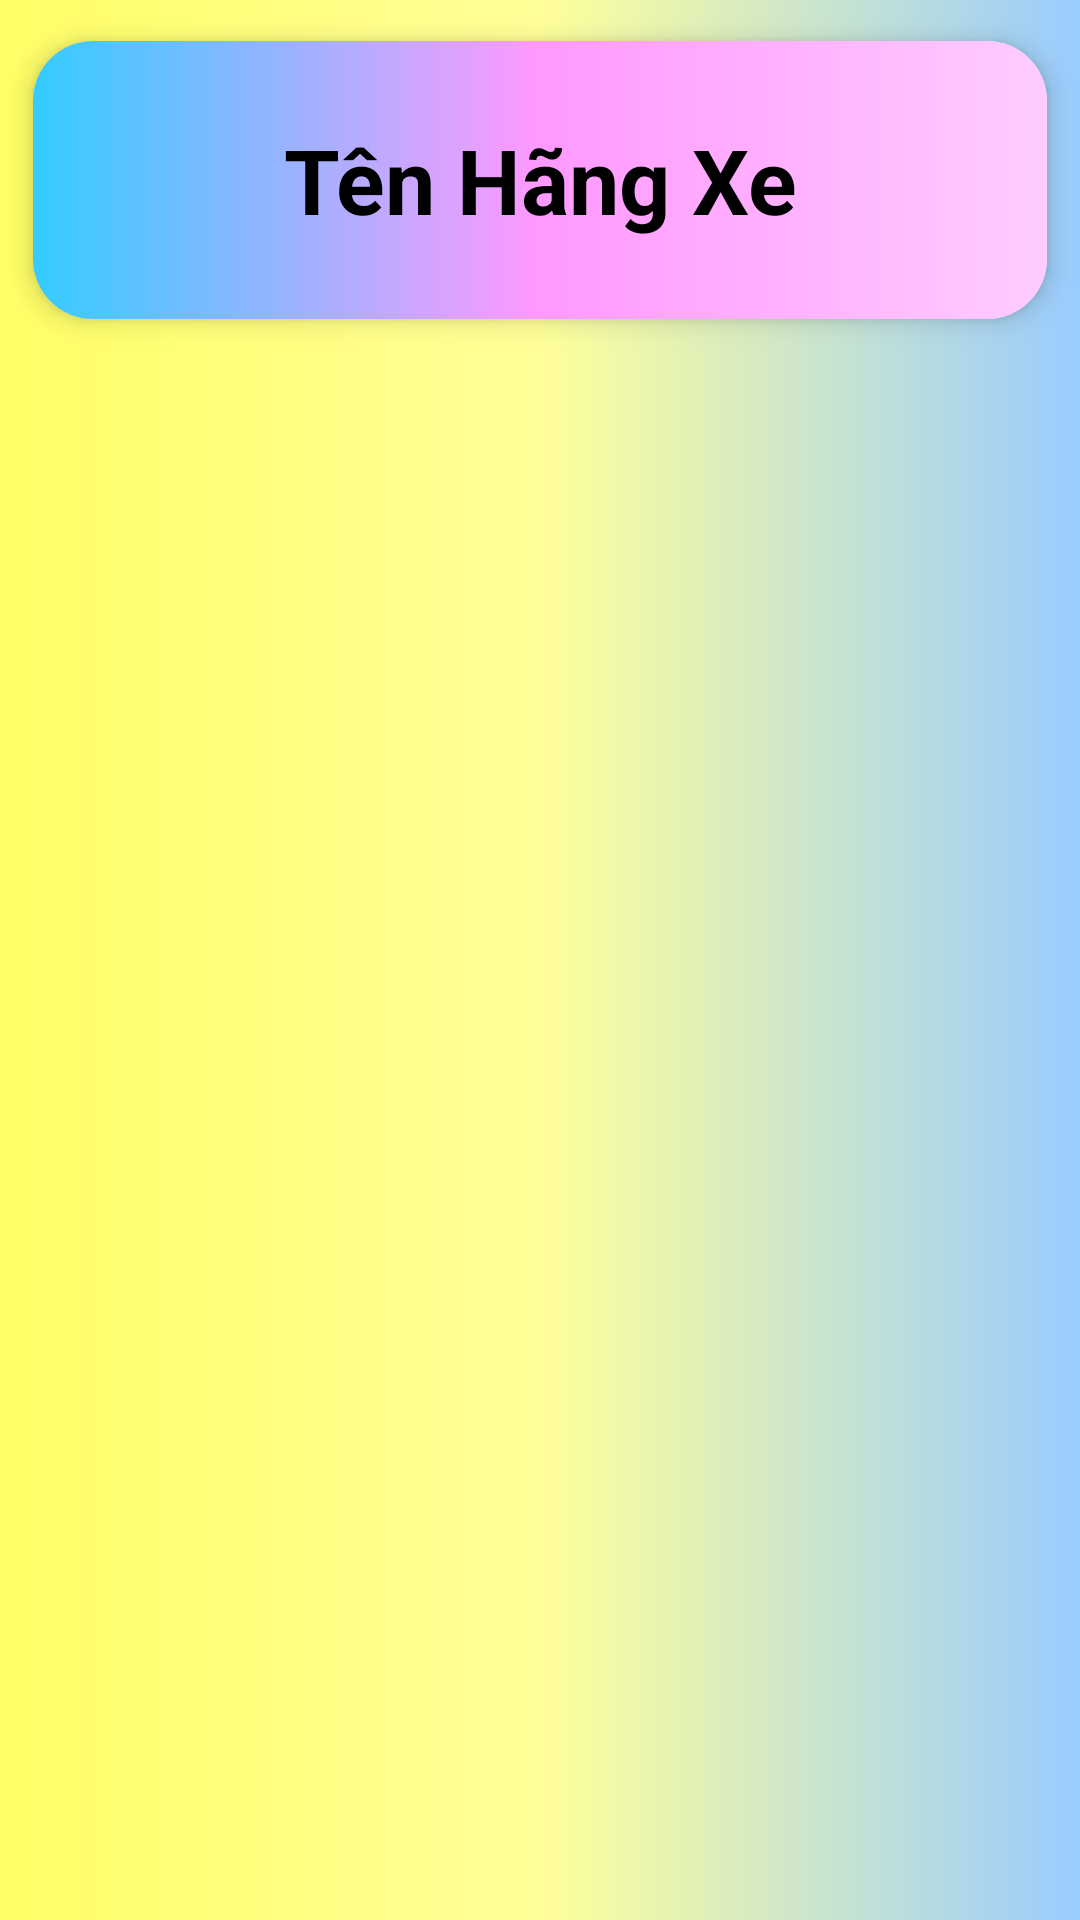

Reconstruct the res/layout file that produces this screen, plus the resources it refers to.
<!-- AndroidManifest.xml: application theme Theme.DoAnQuanLyGarage -->
<!-- res/layout/custom_item_hang.xml -->
<?xml version="1.0" encoding="utf-8"?>
<LinearLayout xmlns:android="http://schemas.android.com/apk/res/android"
    android:layout_width="match_parent"
    android:layout_height="match_parent"
    xmlns:app="http://schemas.android.com/apk/res-auto"
    android:orientation="vertical"
    android:background="@drawable/grads">
    <LinearLayout
        android:layout_width="match_parent"
        android:layout_height="wrap_content">
        <androidx.cardview.widget.CardView
            android:layout_width="match_parent"
            android:layout_height="120dp"
            android:orientation="horizontal"
            app:cardCornerRadius="20dp"
            app:cardElevation="5dp"
            app:cardUseCompatPadding="true">
            <LinearLayout
                android:layout_width="match_parent"
                android:layout_height="match_parent"
                android:gravity=""
                android:background="@drawable/gradient">
                <LinearLayout
                    android:layout_width="match_parent"
                    android:layout_height="match_parent"
                    android:gravity="center"
                    android:orientation="vertical">
                    <TextView
                        android:id="@+id/txtTenHangXe"
                        android:layout_width="match_parent"
                        android:layout_height="wrap_content"
                        android:gravity="center"
                        android:text="Tên Hãng Xe"
                        android:textStyle="bold"
                        android:textSize="30dp"
                        android:textColor="#000000"/>
                </LinearLayout>
            </LinearLayout>
        </androidx.cardview.widget.CardView>
    </LinearLayout>
</LinearLayout>
<!-- resources referenced by this layout -->
<resources>
  <!-- drawable gradient (drawable-v24) -->
  <?xml version="1.0" encoding="utf-8"?>
  <shape xmlns:android="http://schemas.android.com/apk/res/android"
      android:shape="rectangle">
      
      <gradient
          android:startColor="#33ccff"
          android:centerColor="#ff99ff"
          android:endColor="#ffccff"
          android:angle="360" />
  </shape>
  <!-- drawable grads (drawable) -->
  <?xml version="1.0" encoding="utf-8"?>
  <shape xmlns:android="http://schemas.android.com/apk/res/android"
      android:shape="rectangle">
      
      <gradient
          android:startColor="#ffff66"
          android:centerColor="#ffff99"
          android:endColor="#99ccff"
          android:angle="360" />
  </shape>
  <style name="Theme.DoAnQuanLyGarage" parent="Theme.MaterialComponents.DayNight.DarkActionBar">
          
          <item name="colorPrimary">@color/purple_500</item>
          <item name="colorPrimaryVariant">@color/purple_700</item>
          <item name="colorOnPrimary">@color/white</item>
          
          <item name="colorSecondary">@color/teal_200</item>
          <item name="colorSecondaryVariant">@color/teal_700</item>
          <item name="colorOnSecondary">@color/black</item>
          
          <item name="android:statusBarColor" tools:targetApi="l">?attr/colorPrimaryVariant</item>
          
      </style>
  <!-- not gathered from this repository: default colours our renderer supplied (Android Studio template values) -->
  <color name="purple_500">#FF6200EE</color>
  <color name="purple_700">#FF3700B3</color>
  <color name="teal_200">#FF03DAC5</color>
  <color name="teal_700">#FF018786</color>
  <color name="black">#FF000000</color>
  <color name="white">#FFFFFFFF</color>
</resources>
